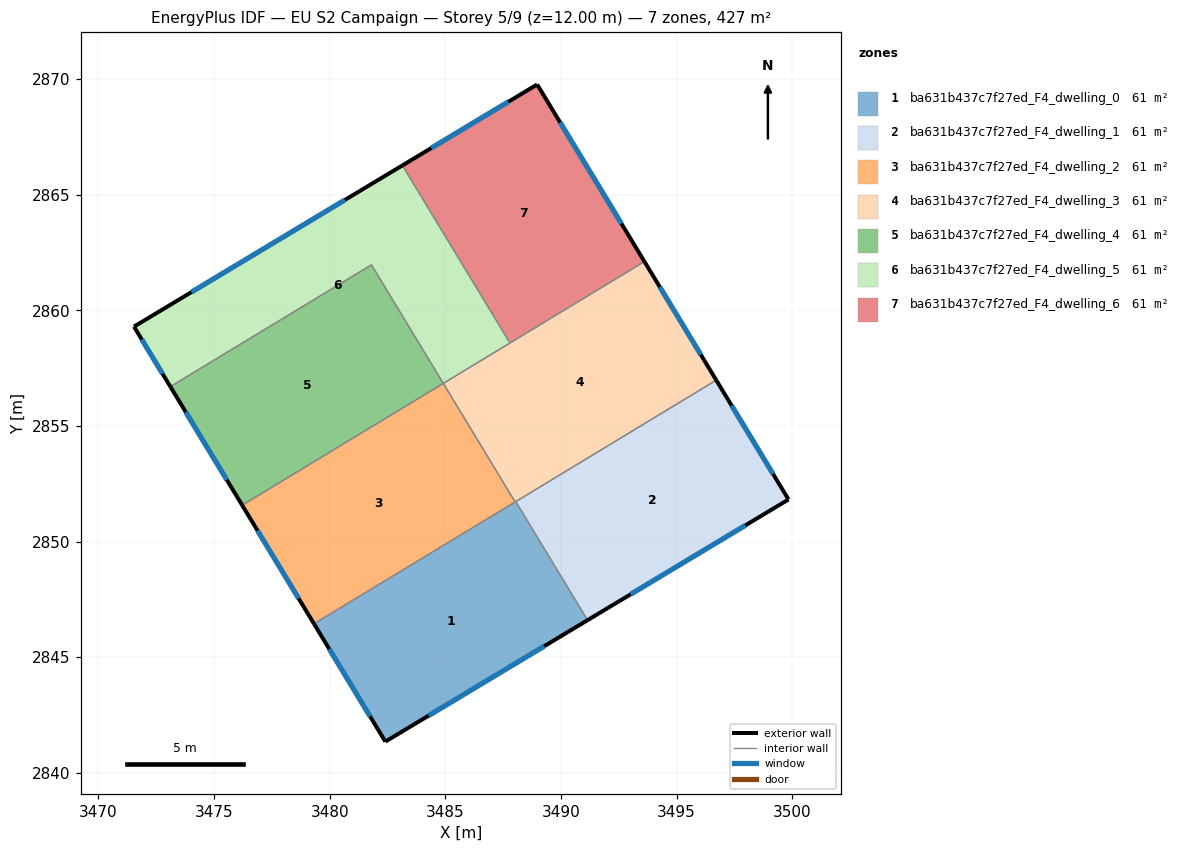
=== STOREY PLAN SPEC (per zone: floor XY polygon, exterior-wall plan segments, windows/doors) ===
zone 1: ba631b437c7f27ed_F4_dwelling_0  (60.9 m²)
  floor: (3488.05, 2851.73) (3491.15, 2846.60) (3482.41, 2841.35) (3479.32, 2846.44)
  exterior wall: (3482.41, 2841.35) – (3491.15, 2846.60)  [10.2 m]
    window: (3484.28, 2842.47) – (3489.28, 2845.48)  [10.0 m²]
  exterior wall: (3479.32, 2846.44) – (3482.41, 2841.35)  [6.0 m]
    window: (3479.98, 2845.35) – (3481.75, 2842.44)  [5.8 m²]
  interior walls: 3
zone 2: ba631b437c7f27ed_F4_dwelling_1  (60.9 m²)
  floor: (3496.72, 2856.98) (3499.84, 2851.82) (3491.15, 2846.60) (3488.05, 2851.73)
  exterior wall: (3491.15, 2846.60) – (3499.84, 2851.82)  [10.1 m]
    window: (3493.01, 2847.72) – (3497.98, 2850.70)  [9.9 m²]
  exterior wall: (3499.84, 2851.82) – (3496.72, 2856.98)  [6.0 m]
    window: (3499.17, 2852.93) – (3497.39, 2855.87)  [5.9 m²]
  interior walls: 2
zone 3: ba631b437c7f27ed_F4_dwelling_2  (60.9 m²)
  floor: (3484.91, 2856.84) (3488.02, 2851.71) (3479.32, 2846.44) (3476.22, 2851.57)
  exterior wall: (3476.22, 2851.57) – (3479.32, 2846.44)  [6.0 m]
    window: (3476.88, 2850.47) – (3478.66, 2847.54)  [5.9 m²]
  interior walls: 3
zone 4: ba631b437c7f27ed_F4_dwelling_3  (60.9 m²)
  floor: (3493.61, 2862.11) (3496.72, 2856.98) (3488.02, 2851.71) (3484.91, 2856.84)
  exterior wall: (3496.72, 2856.98) – (3493.61, 2862.11)  [6.0 m]
    window: (3496.05, 2858.08) – (3494.28, 2861.01)  [5.9 m²]
  interior walls: 5
zone 5: ba631b437c7f27ed_F4_dwelling_4  (61.0 m²)
  floor: (3481.81, 2861.97) (3484.91, 2856.84) (3476.22, 2851.57) (3473.11, 2856.70)
  exterior wall: (3473.11, 2856.70) – (3476.22, 2851.57)  [6.0 m]
    window: (3473.78, 2855.60) – (3475.55, 2852.67)  [5.9 m²]
  interior walls: 3
zone 6: ba631b437c7f27ed_F4_dwelling_5  (60.9 m²)
  floor: (3483.15, 2866.26) (3487.80, 2858.58) (3484.91, 2856.84) (3481.81, 2861.97) (3473.11, 2856.70) (3471.54, 2859.29)
  exterior wall: (3471.54, 2859.29) – (3473.11, 2856.70)  [3.0 m]
    window: (3471.88, 2858.74) – (3472.77, 2857.25)  [3.0 m²]
  exterior wall: (3483.15, 2866.26) – (3471.54, 2859.29)  [13.5 m]
    window: (3480.66, 2864.77) – (3474.02, 2860.79)  [13.3 m²]
  interior walls: 4
zone 7: ba631b437c7f27ed_F4_dwelling_6  (60.9 m²)
  floor: (3488.97, 2869.76) (3493.61, 2862.11) (3487.80, 2858.58) (3483.15, 2866.26)
  exterior wall: (3488.97, 2869.76) – (3483.15, 2866.26)  [6.8 m]
    window: (3487.72, 2869.02) – (3484.39, 2867.01)  [6.7 m²]
  exterior wall: (3493.61, 2862.11) – (3488.97, 2869.76)  [9.0 m]
    window: (3492.62, 2863.75) – (3489.97, 2868.12)  [8.8 m²]
  interior walls: 2

=== DERIVED (storey summary) ===
Building: EU S2 Campaign
Storey: 5 of 9  (floor level z = 12.00 m)
Storey gross floor area: 426.6 m²
Zones on this storey: 7
  - ba631b437c7f27ed_F4_dwelling_0: floor 60.9 m²; exterior wall 16.2 m (48.5 m²); 2 window(s) 15.8 m²; WWR 32.7%
  - ba631b437c7f27ed_F4_dwelling_1: floor 60.9 m²; exterior wall 16.2 m (48.5 m²); 2 window(s) 15.8 m²; WWR 32.7%
  - ba631b437c7f27ed_F4_dwelling_2: floor 60.9 m²; exterior wall 6.0 m (18.0 m²); 1 window(s) 5.9 m²; WWR 32.7%
  - ba631b437c7f27ed_F4_dwelling_3: floor 60.9 m²; exterior wall 6.0 m (18.0 m²); 1 window(s) 5.9 m²; WWR 32.7%
  - ba631b437c7f27ed_F4_dwelling_4: floor 61.0 m²; exterior wall 6.0 m (18.0 m²); 1 window(s) 5.9 m²; WWR 32.7%
  - ba631b437c7f27ed_F4_dwelling_5: floor 60.9 m²; exterior wall 16.6 m (49.7 m²); 2 window(s) 16.2 m²; WWR 32.7%
  - ba631b437c7f27ed_F4_dwelling_6: floor 60.9 m²; exterior wall 15.8 m (47.3 m²); 2 window(s) 15.4 m²; WWR 32.7%
Zone adjacency (shared interzone walls):
  - ba631b437c7f27ed_F4_dwelling_0 ↔ ba631b437c7f27ed_F4_dwelling_1
  - ba631b437c7f27ed_F4_dwelling_0 ↔ ba631b437c7f27ed_F4_dwelling_2
  - ba631b437c7f27ed_F4_dwelling_0 ↔ ba631b437c7f27ed_F4_dwelling_3
  - ba631b437c7f27ed_F4_dwelling_1 ↔ ba631b437c7f27ed_F4_dwelling_3
  - ba631b437c7f27ed_F4_dwelling_2 ↔ ba631b437c7f27ed_F4_dwelling_3
  - ba631b437c7f27ed_F4_dwelling_2 ↔ ba631b437c7f27ed_F4_dwelling_4
  - ba631b437c7f27ed_F4_dwelling_3 ↔ ba631b437c7f27ed_F4_dwelling_5
  - ba631b437c7f27ed_F4_dwelling_3 ↔ ba631b437c7f27ed_F4_dwelling_6
  - ba631b437c7f27ed_F4_dwelling_4 ↔ ba631b437c7f27ed_F4_dwelling_5
  - ba631b437c7f27ed_F4_dwelling_5 ↔ ba631b437c7f27ed_F4_dwelling_6